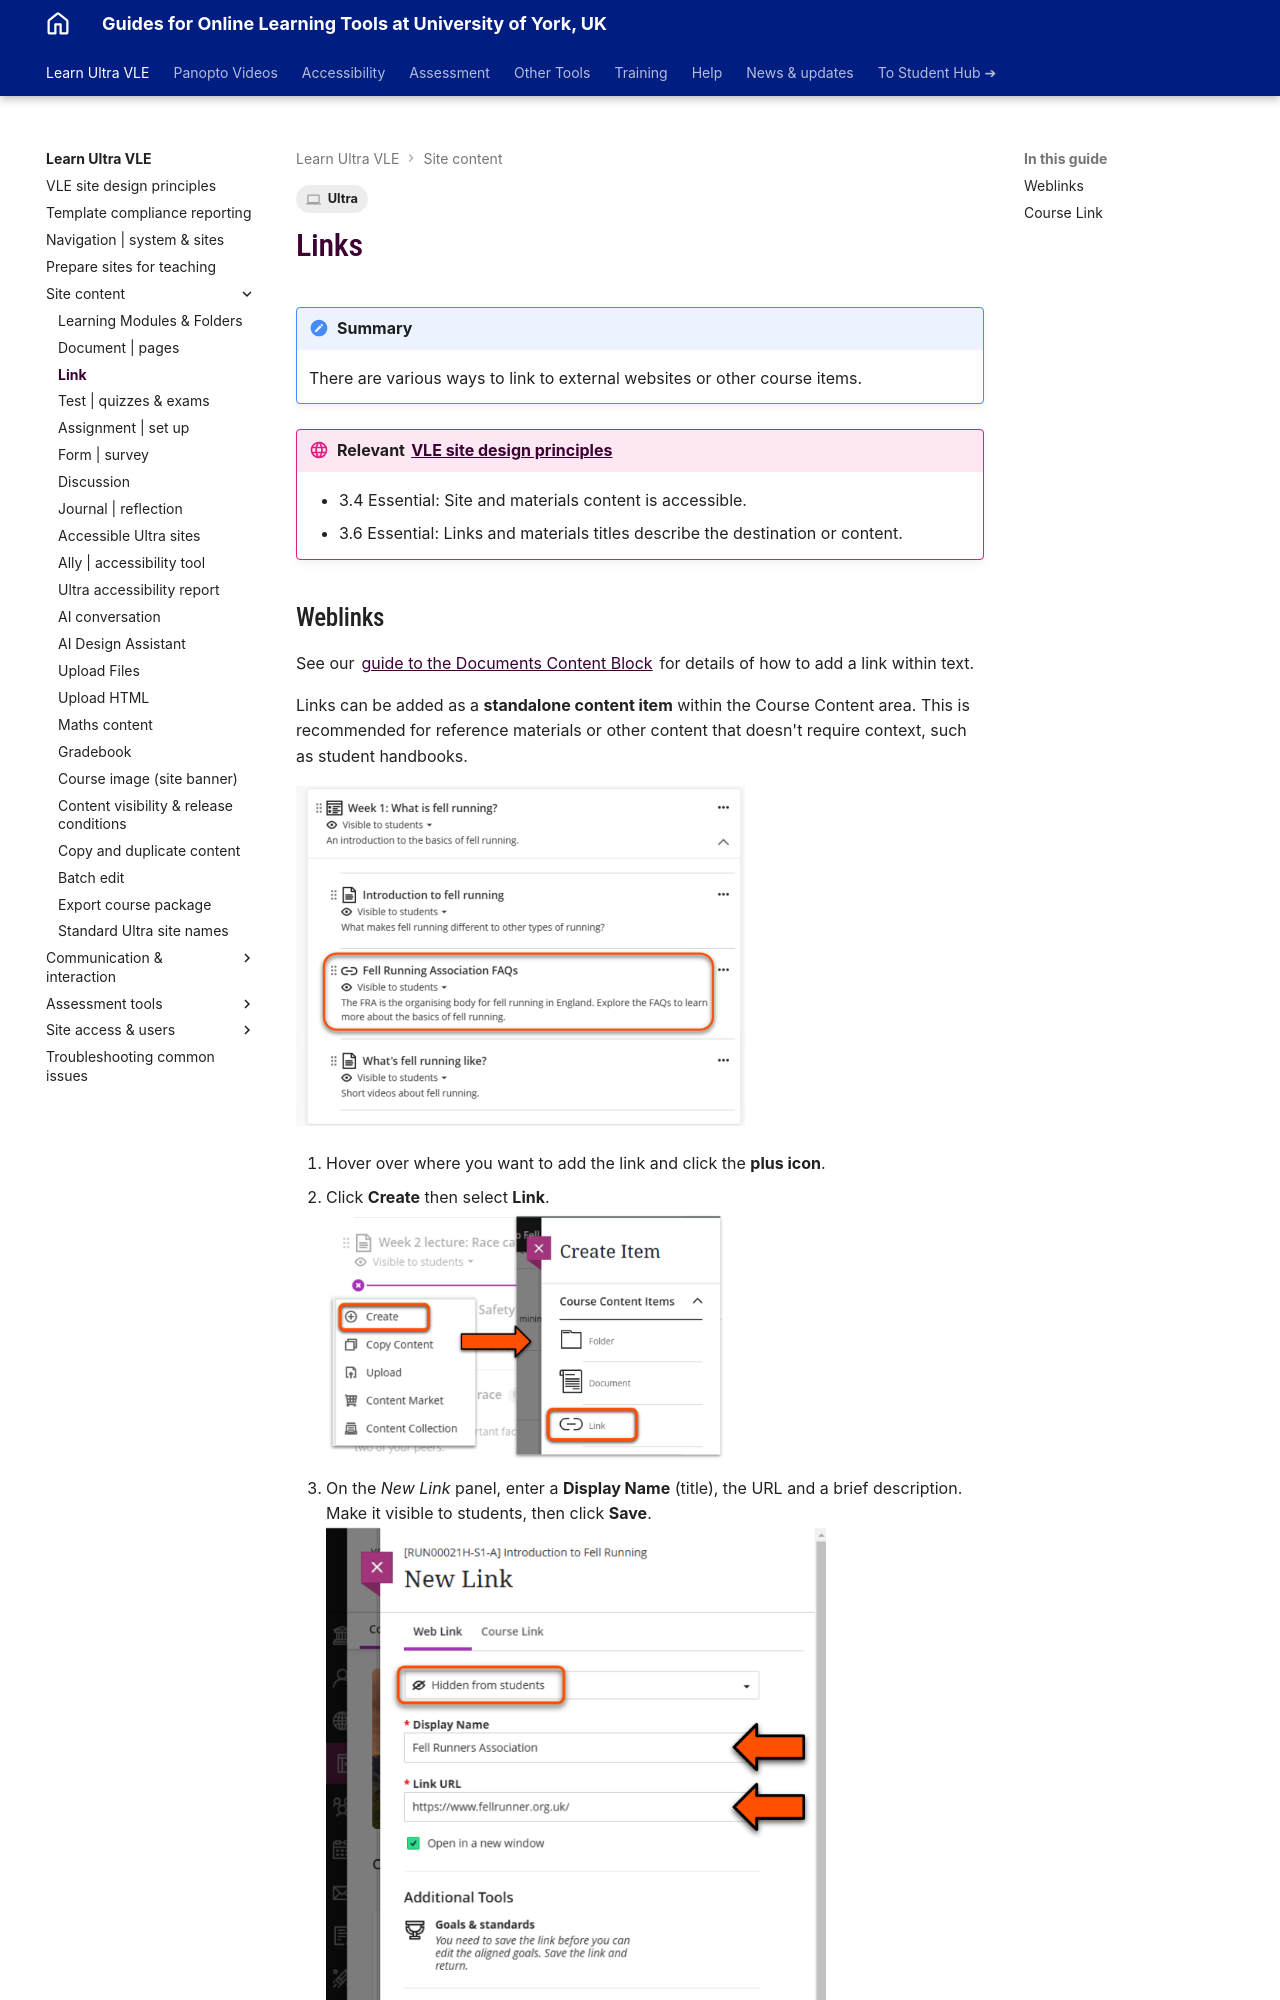

repository: PDLT-University-of-York/test-split-site · page: ultra/links/index.html · generator: mkdocs

---
tags:
    - Ultra
---

# Links

!!! Summary

    There are various ways to link to external websites or other course items. 

!!! principle "Relevant [VLE site design principles](../ultra/site-design-principles.md)"

    - 3.4 Essential: Site and materials content is accessible.
    - 3.6 Essential: Links and materials titles describe the destination or content.
